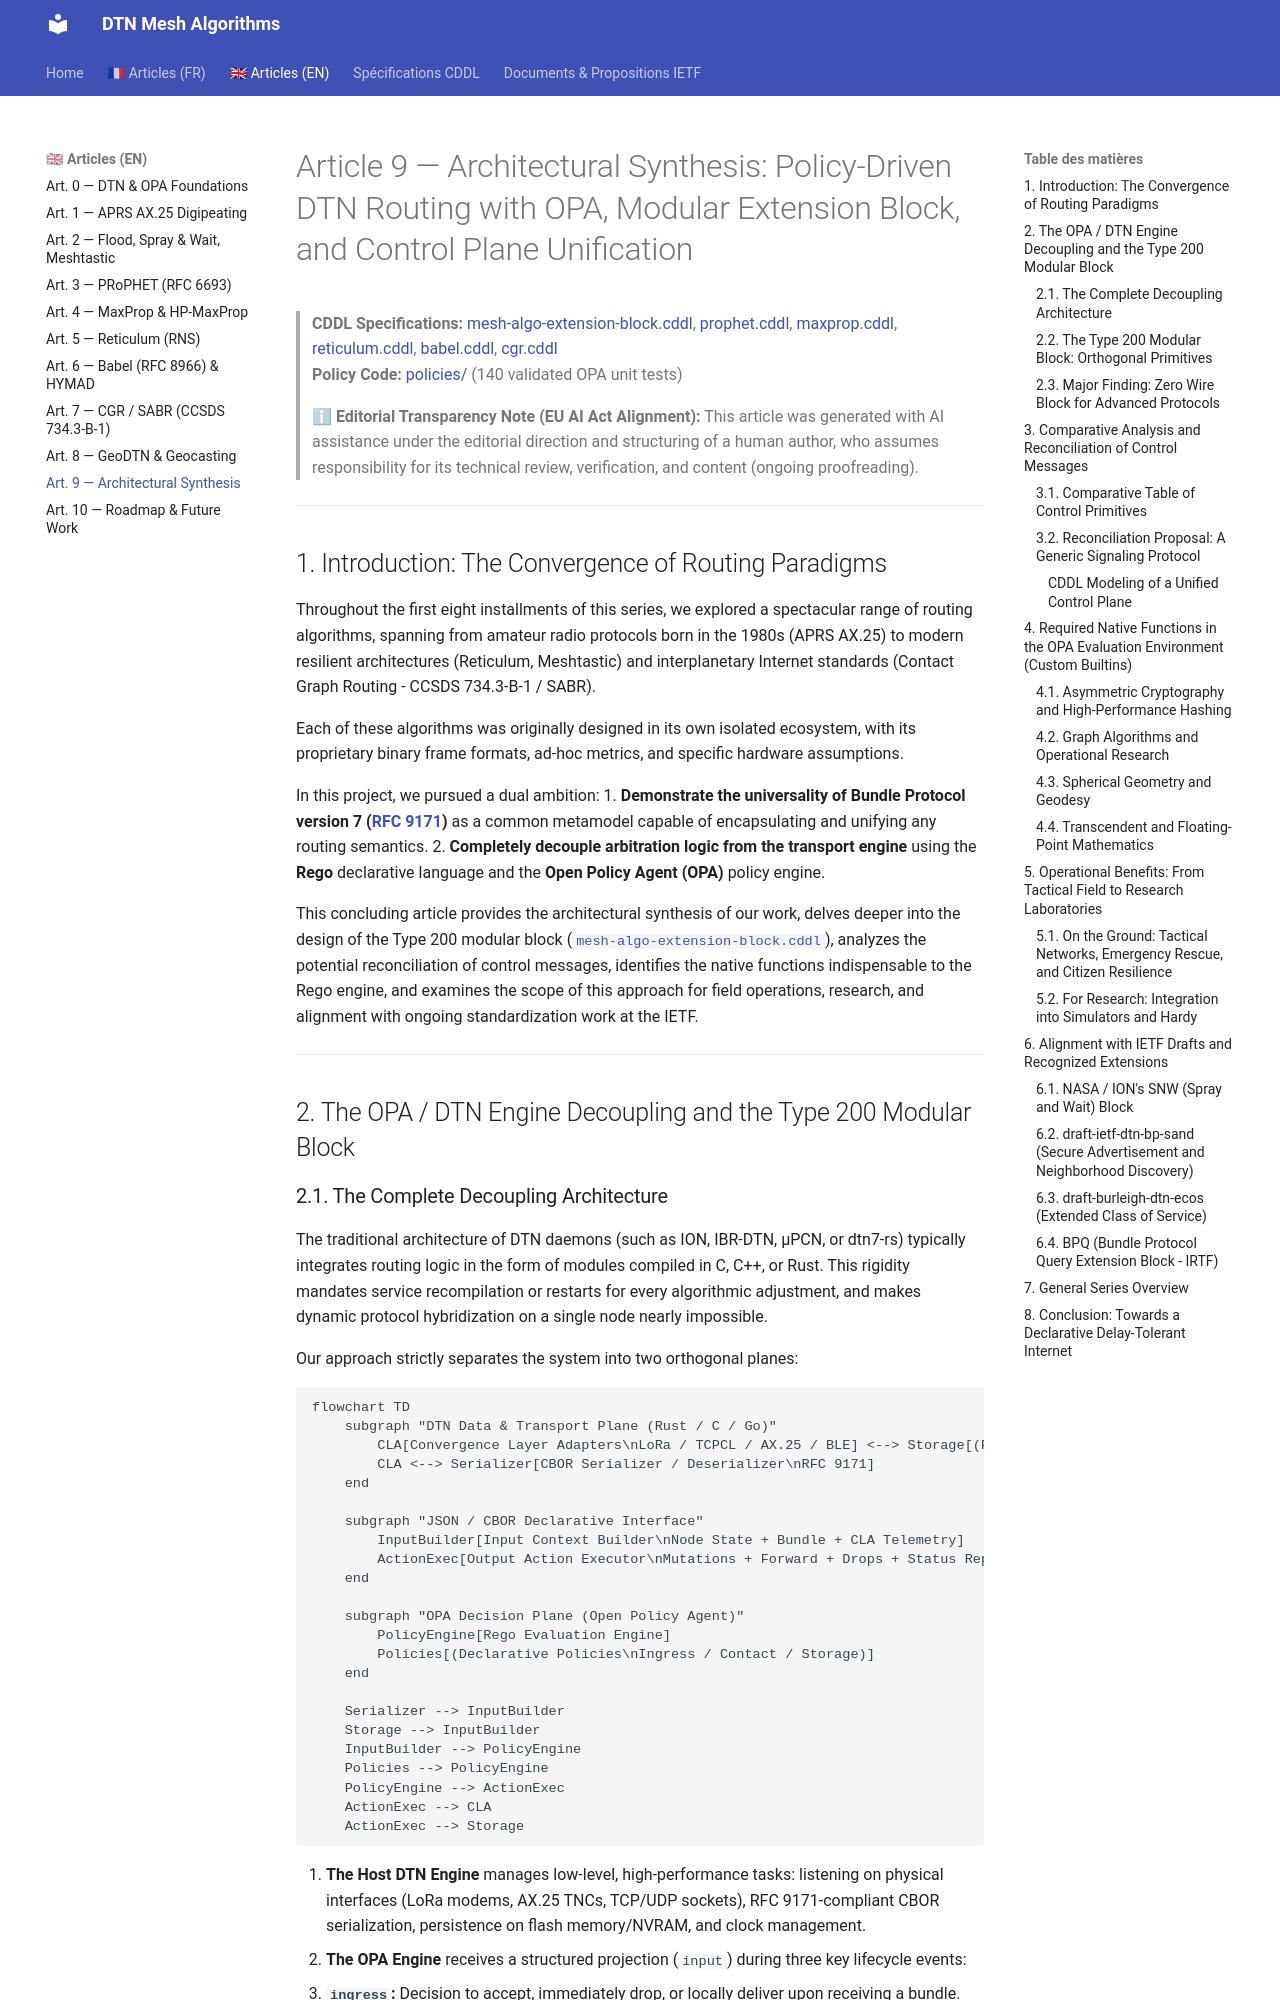

repository: loic-fejoz/dtn-mesh-algorithms · page: article-9-synthese-architecture.en/index.html · generator: mkdocs

# Article 9 — Architectural Synthesis: Policy-Driven DTN Routing with OPA, Modular Extension Block, and Control Plane Unification

> **Authors:** DTN & Ad-Hoc Mesh Systems Research Team  
> **Technical Series:** Transposing Mesh & Opportunistic Algorithms to Bundle Protocol v7 (BPv7)  
> **Previous Articles:**  
> - [Article 0 — Foundations of DTN Routing with Open Policy Agent](./article-0-intro.en.md)  
> - [Article 1 — Transposing APRS Digipeating (AX.25 WIDE n-N) to DTN](./article-1-aprs.en.md)  
> - [Article 2 — Taming the Flood in DTN: Spray and Wait and Meshtastic](./article-2-flood.en.md)  
> - [Article 3 — Opportunistic Routing and Encounter History: PRoPHET](./article-3-prophet.en.md)  
> - [Article 4 — Probabilistic Routing and Buffer Scheduling: MaxProp & HP-MaxProp](./article-4-maxprop.en.md)  
> - [Article 5 — Hybrid Routing, Distance Vector, and Cryptographic Addressing: Reticulum](./article-5-reticulum.en.md)  
> - [Article 6 — Proactive Mesh Networks and MANET-DTN Hybrids: AREDN & Babel](./article-6-babel-aredn.en.md)  
> - [Article 7 — Spatial Deterministic Routing: Contact Graph Routing (CGR / SABR)](./article-7-cgr.en.md)  
> - [Article 8 — Geographic Routing and Geocasting in DTN: GeoDTN](./article-8-geodtn.en.md)  
> **CDDL Specifications:** [mesh-algo-extension-block.cddl](./mesh-algo-extension-block.cddl), [prophet.cddl](./prophet.cddl), [maxprop.cddl](./maxprop.cddl), [reticulum.cddl](./reticulum.cddl), [babel.cddl](./babel.cddl), [cgr.cddl](./cgr.cddl)  
> **Policy Code:** [policies/](./policies/) (140 validated OPA unit tests)

> ℹ **Editorial Transparency Note (EU AI Act Alignment):** This article was generated with AI assistance under the editorial direction and structuring of a human author, who assumes responsibility for its technical review, verification, and content (ongoing proofreading).

---

## 1. Introduction: The Convergence of Routing Paradigms

Throughout the first eight installments of this series, we explored a spectacular range of routing algorithms, spanning from amateur radio protocols born in the 1980s (APRS AX.25) to modern resilient architectures (Reticulum, Meshtastic) and interplanetary Internet standards (Contact Graph Routing - CCSDS 734.3-B-1 / SABR).

Each of these algorithms was originally designed in its own isolated ecosystem, with its proprietary binary frame formats, ad-hoc metrics, and specific hardware assumptions.

In this project, we pursued a dual ambition:
1. **Demonstrate the universality of Bundle Protocol version 7 ([RFC 9171](https://www.rfc-editor.org/rfc/rfc9171.html))** as a common metamodel capable of encapsulating and unifying any routing semantics.
2. **Completely decouple arbitration logic from the transport engine** using the **Rego** declarative language and the **Open Policy Agent (OPA)** policy engine.

This concluding article provides the architectural synthesis of our work, delves deeper into the design of the Type 200 modular block ([`mesh-algo-extension-block.cddl`](./mesh-algo-extension-block.cddl)), analyzes the potential reconciliation of control messages, identifies the native functions indispensable to the Rego engine, and examines the scope of this approach for field operations, research, and alignment with ongoing standardization work at the IETF.

---

## 2. The OPA / DTN Engine Decoupling and the Type 200 Modular Block
